Run: headless pygame with SDL's dummy video driver; simulated clock (each Clock.tick advances the game by its frame time, no real sleeping); random seed 0; keys injected as events and as key.get_pressed() state; mouse plan: one left click at the window centre at the start of phase 2, then a move to the lower-right quarter at the start of phase 3.
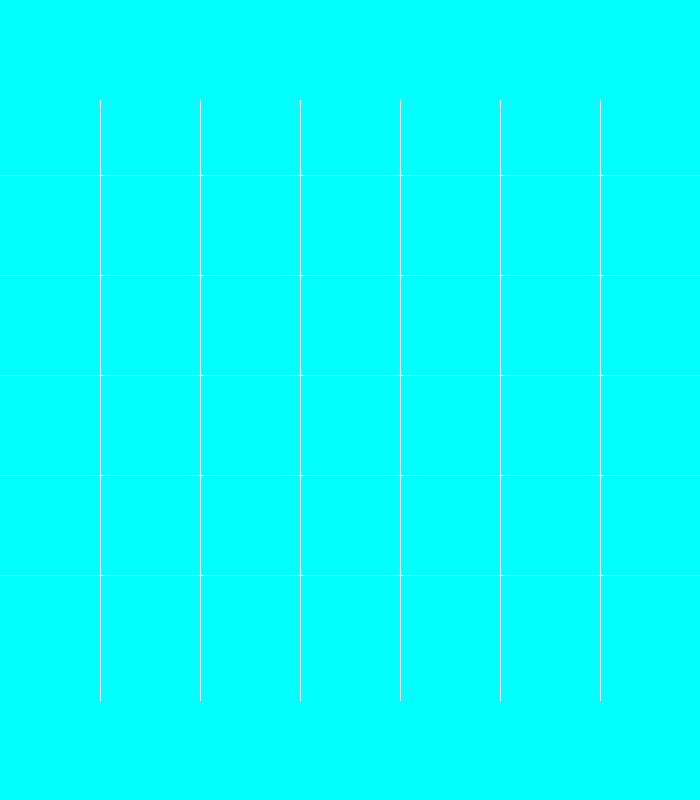
Frame 1 of 4 · flips 1–60 · no input
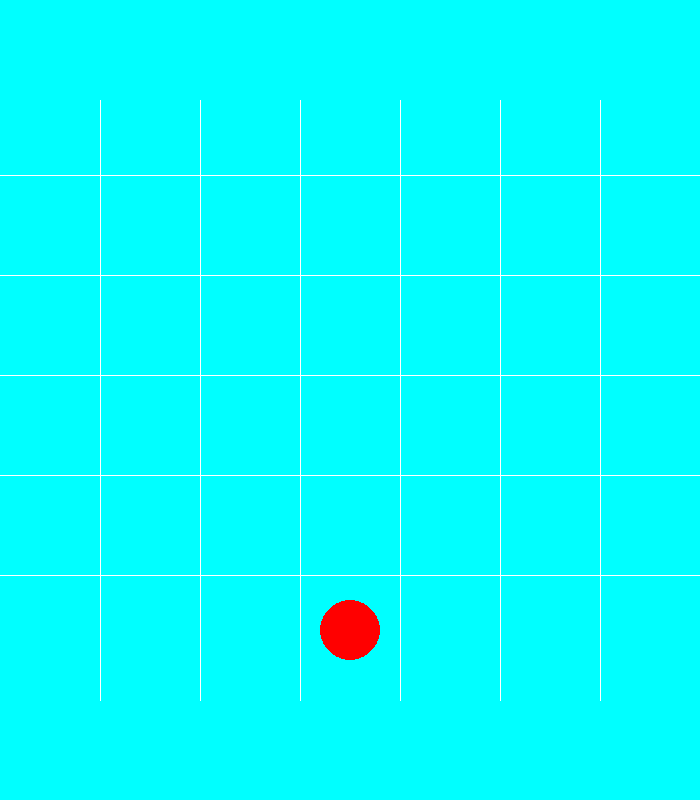
Frame 2 of 4 · flips 61–180 · clicked the window centre · tapped SPACE, RETURN · held RIGHT (→), D
Frame 3 of 4 · flips 181–300 · moved the mouse to the lower-right quarter · held DOWN (↓), S · screen unchanged from frame 2, image omitted
Frame 4 of 4 · flips 301–420 · held LEFT (←), A, UP (↑), W · screen unchanged from frame 3, image omitted

The pygame program that drew these frames:

import pygame
pygame.init()

class Disk:
    def __init__(self, win, x,board_x, board_y, colour):
        # x position on the screen
        self.x = x
        self.win = win #surface for pygame
        self.y = 30 #each disk starts at the top
        self.board_x = board_x #colomn index on the board list
        self.board_y = board_y #row index on the board list
        #set keeps track of if the disk has "fallen" into place during the
        #animation
        self.set = False
        self.colour = colour
        #pygame.draw.circle(self.win, (255,0,0), (self.x,self.y), 30)
    def draw(self):
        #checks to see if the disk has fallen into its place
        if(self.y < (700 - (self.board_y + 1)*100)):
            self.y += 50 #moves disk down a little for the animation
        else:
            self.set = True
        pygame.draw.circle(self.win, self.colour, (self.x,self.y), 30)
    def get_set(self):
        return self.set
    def get_colour(self):
        return self.colour
        

win = pygame.display.set_mode((700, 800))
#the board has 7 columns and 6 rows
max_h = 6
board = [[],[],[],[],[],[],[]]
#the current disk refers to the disk that has been dropped but is still falling in the animation
curr_disk = None
colour = (255,0,0)
red = (255,0,0)
blue = (0,0,255)

run = True
while run:
    pygame.time.delay(50)
    
    for event in pygame.event.get():
        if event.type == pygame.QUIT:
            run = False
    if(curr_disk == None): #checks to see if a disk has dropped but hasn't finished falling
        mouse_button_1 = pygame.mouse.get_pressed()[0] #checks if the player has clicked the left mouse button
        if mouse_button_1:
            mouse_pos_x = pygame.mouse.get_pos()[0]
            disk_pos_x = mouse_pos_x - (mouse_pos_x % 100) + 50 # rounds the position of the disk to match the board GUI
            col = (disk_pos_x//100) # the colomn index on the board list
            #print(col)
            row = len(board[col]) # the row index on the board kust
            #print(row)
            if(row < max_h):
                curr_disk = Disk(win, disk_pos_x, col, row, colour)
                board[col].append(curr_disk)
    #background is a light blue
    win.fill((0,255,255))
    #vertical lines
    pygame.draw.line(win,(255,255,255), (100,100),(100,700))
    pygame.draw.line(win,(255,255,255), (200,100),(200,700))
    pygame.draw.line(win,(255,255,255), (300,100),(300,700))
    pygame.draw.line(win,(255,255,255), (400,100),(400,700))
    pygame.draw.line(win,(255,255,255), (500,100),(500,700))
    pygame.draw.line(win,(255,255,255), (600,100),(600,700))
    #horizontal lines
    pygame.draw.line(win,(255,255,255), (0,175), (700,175))
    pygame.draw.line(win,(255,255,255), (0,275), (700,275))
    pygame.draw.line(win,(255,255,255), (0,375), (700,375))
    pygame.draw.line(win,(255,255,255), (0,475), (700,475))
    pygame.draw.line(win,(255,255,255), (0,575), (700,575))

    #draws each disk in the board list
    for col in board:
        for disk in col:
            disk.draw()
        if(curr_disk != None and curr_disk.get_set()):
            #keeps track of the current disk's indexes on the board list
            curr_x = curr_disk.board_x
            curr_y = curr_disk.board_y
            curr_colour = curr_disk.get_colour()
            #temporay positions that change to traverse through the rest of the board
            temp_x = curr_x
            temp_y = curr_y
            count = 0
            #horizontal
            left = 0
            right = 0
            #vertical
            up = 0
            down = 0
            #first diagonal
            top_left = 0
            bottom_right = 0
            #second diagonal
            top_right = 0
            bottom_left = 0
            #I should have used break statement to exit the while loops
            stay = True
            #horizontal traversal
            while left != 3 and stay:
                if(temp_x != 0): #prevents the coordinates from going out of bounds
                    temp_x -= 1
                    if(len(board[temp_x]) - 1  >= temp_y):#checks if the left colomn has disks at the same row as temp_y
                        temp_disk = board[temp_x][temp_y]
                        if(temp_disk.get_colour() == curr_colour):# if left disk has the same colour as the current disk, add 1 to left
                            left += 1
                        else:
                            stay = False
                    else:
                        stay = False
                else:
                    stay = False
            if(left == 3):# if the left side has 3 of the same disks, then including itself that makes 4
                print("WIN!!!")
            else:
                remainder = 3 - left# the remainder is for how many disks are needed for the right side to make four all together 
                temp_x = curr_x #resets the temp_x position 
                stay = True
                #most of the main logic is the same for each traversal, just with different changes to the coords 
                while right != remainder and stay:
                    if(temp_x != 6):
                        temp_x += 1
                        if(len(board[temp_x]) - 1  >= temp_y):
                            temp_disk = board[temp_x][temp_y]
                            if(temp_disk.get_colour() == curr_colour):
                                right += 1
                            else:
                                stay = False
                        else:
                            stay = False
                    else:
                        stay = False
                #checks if the current disk has 3 same coloured disks beside it in the horizontal direction(4 including itself)
                if(left + right == 3):
                    print("WIN!!!")
            #vertical traversal
            temp_x = curr_x
            stay = True
            while down != 3 and stay:
                if(temp_y != 0):
                    temp_y -= 1
                    #if(len(board[temp_x]) - 1  >= temp_y):
                    temp_disk = board[temp_x][temp_y]
                    if(temp_disk.get_colour() == curr_colour):
                        down += 1
                    else:
                        stay = False
                    #else:
                     #   stay = False
                else:
                    stay = False
            if(down == 3):
                print("WIN!!!")
            else:
                remainder = 3 - down
                temp_y = curr_y
                stay = True
                while up != remainder and stay:
                    if(temp_y != len(board[temp_x]) - 1):
                        temp_y += 1
                        #if(len(board[temp_x]) - 1  >= temp_y):
                        temp_disk = board[temp_x][temp_y]
                        if(temp_disk.get_colour() == curr_colour):
                            up += 1
                        else:
                            stay = False
                        #else:
                            #stay = False
                    else:
                        stay = False
                if(up + down == 3):
                    print("WIN!!!")
            #first diagonal traversal
            temp_x = curr_x
            temp_y = curr_y
            stay = True
            while top_left != 3 and stay:
                if(temp_x != 0 and temp_y != max_h - 1):# prevents going out of bounds in either direction
                    temp_x -= 1 #changes both the vertical and horizontal coords to travers diagonally 
                    temp_y += 1
                    if( len(board[temp_x]) - 1 >= temp_y):
                        temp_disk = board[temp_x][temp_y]
                        if (temp_disk.get_colour() == curr_colour):
                            top_left += 1
                        else:
                            stay = False
                    else:
                        stay = False
                else:
                    stay = False
            if top_left == 3:
                print("WIN!!!")
            else:
                remainder = 3 - top_left
                temp_x = curr_x
                temp_y = curr_y
                stay = True
                while bottom_right != remainder and stay:
                    if(temp_x != 6 and temp_y != 0):
                        temp_x += 1
                        temp_y -= 1
                        if( len(board[temp_x]) - 1 >= temp_y):
                            temp_disk = board[temp_x][temp_y]
                            if (temp_disk.get_colour() == curr_colour):
                                bottom_right += 1
                            else:
                                stay = False
                        else:
                            stay = False
                    else:
                        stay = False
                if top_left + bottom_right == 3:
                    print("WIN!!!")
            #second diaognal traversal
            temp_x = curr_x
            temp_y = curr_y
            stay = True
            while top_right != 3 and stay:
                if(temp_x != 6 and temp_y != max_h - 1):
                    temp_x += 1
                    temp_y += 1
                    if( len(board[temp_x]) - 1 >= temp_y):
                        temp_disk = board[temp_x][temp_y]
                        if (temp_disk.get_colour() == curr_colour):
                            top_right += 1
                        else:
                            stay = False
                    else:
                        stay = False
                else:
                    stay = False
            if top_right == 3:
                print("WIN!!!")
            else:
                remainder = 3 - top_right
                temp_x = curr_x
                temp_y = curr_y
                stay = True
                while bottom_left != remainder and stay:
                    if(temp_x != 0 and temp_y != 0):
                        temp_x -= 1
                        temp_y -= 1
                        if( len(board[temp_x]) - 1 >= temp_y):
                            temp_disk = board[temp_x][temp_y]
                            if (temp_disk.get_colour() == curr_colour):
                                bottom_left += 1
                            else:
                                stay = False
                        else:
                            stay = False
                    else:
                        stay = False
                if top_right + bottom_left == 3:
                    print("WIN!!!")
            #changes the colour of the next disk 
            if(colour == red):
                colour = blue
            else:
                colour = red
            curr_disk = None
        
        

    pygame.display.update()
pygame.quit()
